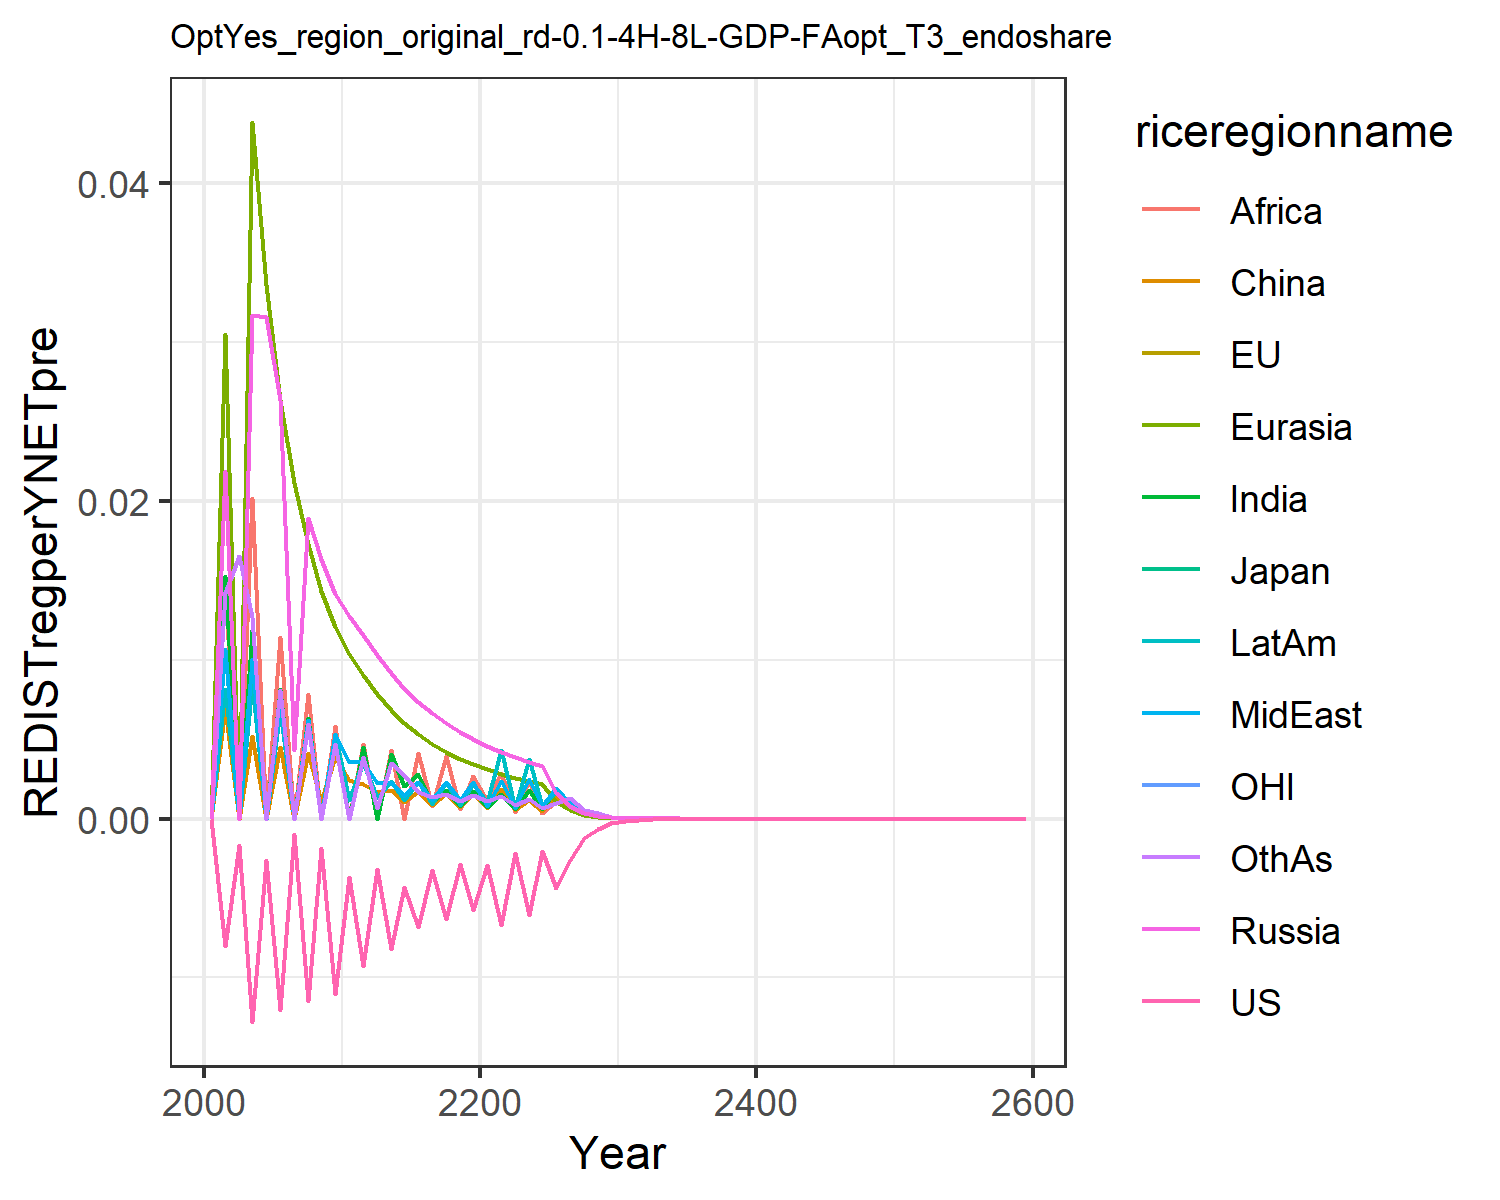

The data file committed next to this chart (first rows):
0.0, 0.0, 0.0, 0.0, 0.0, 0.0, 0.0, 0.0, 0.0, 0.0, 0.0, 0.0
-0.008025, -0.008025, -0.008025, 0.02186, 0.03051, 0.006963, 0.01526, 0.01069, 0.01435, 0.008146, -0.008025, 0.01419
-0.001645, -0.001645, -0.001645, 0.0, 0.0, 0.0, 0.0, 0.0, 0.0, 0.0, -0.001645, 0.01651
-0.01278, -0.01278, -0.01278, 0.03169, 0.04381, 0.0052, 0.01187, 0.01001, 0.02017, 0.008446, -0.01278, 0.01265
-0.002636, -0.002636, -0.002636, 0.03153, 0.03358, 0.0, 0.0, 0.0, 0.0, 0.0, -0.002636, 0.0
-0.01206, -0.01206, -0.01206, 0.02632, 0.0263, 0.004526, 0.008154, 0.007506, 0.01143, 0.006822, -0.01206, 0.008106
-0.0009811, -0.0009811, -0.0009811, 0.004331, 0.02112, 0.0, 0.0, 0.0, 0.0, 0.0, -0.0009811, 0.0
-0.01145, -0.01145, -0.01145, 0.01889, 0.01726, 0.004135, 0.006329, 0.006218, 0.007843, 0.005946, -0.01145, 0.005953
-0.001851, -0.001851, -0.001851, 0.0163, 0.01432, 0.001117, 0.0, 0.0, 0.0, 9.883336138895569e-5, -0.001851, 0.0
-0.01105, -0.01105, -0.01105, 0.01415, 0.01202, 0.003869, 0.005202, 0.0053, 0.005826, 0.005332, -0.01105, 0.004658
-0.003664, -0.003664, -0.003664, 0.01274, 0.01038, 0.002413, 0.0, 0.003556, 0.0, 0.001167, -0.003664, 0.0
-0.009293, -0.009293, -0.009293, 0.01153, 0.009047, 0.002185, 0.004476, 0.003537, 0.004674, 0.003562, -0.009293, 0.003859
-0.003172, -0.003172, -0.003172, 0.01031, 0.007863, 0.001699, 0.0, 0.002211, 0.0, 0.001289, -0.003172, 0.0006511
-0.008202, -0.008202, -0.008202, 0.009136, 0.006832, 0.001773, 0.004082, 0.002328, 0.004334, 0.002353, -0.008202, 0.003496
-0.004333, -0.004333, -0.004333, 0.008161, 0.00599, 0.001022, 0.002076, 0.001404, 0.0, 0.001172, -0.004333, 0.002756
-0.006841, -0.006841, -0.006841, 0.007334, 0.00529, 0.001703, 0.002782, 0.002322, 0.004111, 0.002279, -0.006841, 0.00169
-0.00325, -0.00325, -0.00325, 0.006623, 0.004702, 0.0008283, 0.001036, 0.001141, 0.0007989, 0.0008933, -0.00325, 0.001372
-0.00631, -0.00631, -0.00631, 0.006005, 0.004203, 0.00162, 0.001798, 0.002319, 0.003956, 0.002225, -0.00631, 0.001526
-0.002856, -0.002856, -0.002856, 0.005466, 0.003776, 0.0007315, 0.0007897, 0.001182, 0.0006019, 0.0008595, -0.002856, 0.001106
-0.005728, -0.005728, -0.005728, 0.004992, 0.003408, 0.001577, 0.001749, 0.002329, 0.002664, 0.002192, -0.005728, 0.00146
-0.002945, -0.002945, -0.002945, 0.004567, 0.003095, 0.0006537, 0.0007108, 0.000813, 0.001183, 0.00103, -0.002945, 0.001119
-0.006709, -0.006709, -0.006709, 0.00419, 0.002822, 0.00187, 0.00156, 0.002337, 0.00287, 0.004332, -0.006709, 0.001421
-0.002174, -0.002174, -0.002174, 0.003857, 0.002578, 0.0005523, 0.0006235, 0.0007199, 0.0003854, 0.0006441, -0.002174, 0.0008643
-0.006059, -0.006059, -0.006059, 0.00356, 0.002362, 0.001136, 0.001819, 0.002478, 0.002438, 0.003724, -0.006059, 0.001204
-0.002043, -0.002043, -0.002043, 0.003294, 0.002171, 0.0004693, 0.0005754, 0.000777, 0.0003245, 0.0007749, -0.002043, 0.0006856
-0.004382, -0.004382, -0.004382, 0.001584, 0.001038, 0.001342, 0.001849, 0.001935, 0.001077, 0.001663, -0.004382, 0.0009932
-0.002615, -0.002615, -0.002615, 0.000763, 0.000566, 0.0006446, 0.0008001, 0.0009326, 0.0005172, 0.0008025, -0.002615, 0.001291
-0.001206, -0.001206, -0.001206, 0.0003679, 0.0002385, 0.00031, 0.0003842, 0.0004496, 0.0002486, 0.0003874, -0.001206, 0.0005222
-0.0006566, -0.0006566, -0.0006566, 0.0001776, 0.0001146, 0.0001494, 0.0001847, 0.000217, 0.0001197, 0.0001872, -0.0006566, 0.0003555
-0.000286, -0.000286, -0.000286, 8.583721345097662e-5, 5.5160336910153625e-5, 7.207146633940949e-5, 8.897610192991902e-5, 0.0001049, 5.7715001423066965e-5, 9.052873712953352e-5, -0.000286, 0.0001215
-0.000139, -0.000139, -0.000139, 4.1439576002411885e-5, 2.6533104323730537e-5, 3.47397582119058e-5, 4.283199457834932e-5, 5.063289783449631e-5, 2.7811556949411627e-5, 4.373065303223633e-5, -0.000139, 5.860085567555094e-5
-6.882882567918832e-5, -6.882882567918834e-5, -6.882882567918834e-5, 2.0014368591876813e-5, 1.2773214080068273e-5, 1.6757404043675832e-5, 2.063522556152306e-5, 2.4463540561615543e-5, 1.592434248006796e-5, 2.1131402974301194e-5, -6.882882567918834e-5, 2.828777972438652e-5
-3.837891954930125e-5, -3.837891954930125e-5, -3.837891954930125e-5, 9.690235307685121e-6, 6.165964724352917e-6, 8.108921708548599e-6, 9.967340250251413e-6, 1.1845961897579284e-5, 6.484846811517344e-6, 1.0237014083089672e-5, -3.837891954930125e-5, 2.155545455888781e-5
-1.6036900831898273e-5, -1.6036900831898273e-5, -1.6036900831898273e-5, 4.6960575926003305e-6, 2.980131466629699e-6, 3.928845753065166e-6, 4.820145942807271e-6, 5.7414452851606725e-6, 3.139084540933064e-6, 4.963751093309136e-6, -1.6036900831898273e-5, 6.631122745136561e-6
-7.815760836819058e-6, -7.815760836819058e-6, -7.815760836819058e-6, 2.277477865470732e-6, 1.4418055874433563e-6, 1.905517569839907e-6, 2.3332402847742376e-6, 2.7848041842948754e-6, 1.5209694861680907e-6, 2.408521274106181e-6, -7.815760836819058e-6, 3.2150707186242326e-6
-3.8097628004575533e-6, -3.8097628004575533e-6, -3.8097628004575537e-6, 1.105200127206261e-6, 6.981493003894129e-7, 9.249864271919571e-7, 1.130351055251016e-6, 1.3515691070396362e-6, 7.375467826434342e-7, 1.1693340906647078e-6, -3.8097628004575533e-6, 1.5599568446026538e-6
-1.8572785355625761e-6, -1.8572785355625766e-6, -1.8572785355625761e-6, 5.366048872228904e-7, 3.383070682046692e-7, 4.4934568286354733e-7, 5.479926545719603e-7, 6.56317961334982e-7, 3.579017846803663e-7, 5.679837756285287e-7, -1.8572785355625766e-6, 7.573739498697707e-7
-9.086621491253323e-7, -9.086621491253323e-7, -9.086621491253323e-7, 2.606549177584882e-7, 1.6404252053604249e-7, 2.1842830179466252e-7, 2.6583166673127266e-7, 3.188554176073953e-7, 1.7990020982597278e-7, 2.760032845607465e-7, -9.086621491253324e-7, 3.679176812149162e-7
-4.4304653671000474e-7, -4.4304653671000474e-7, -4.430465367100047e-7, 1.2666351167114407e-7, 7.958893576091177e-8, 1.0624003241749543e-7, 1.2902650277401918e-7, 1.5497204939157125e-7, 8.740039972832147e-8, 1.3416881826785836e-7, -4.4304653671000474e-7, 1.788160198498368e-7
-2.1528289505918894e-7, -2.1528289505918891e-7, -2.1528289505918891e-7, 6.157325460903579e-8, 3.8634290170354956e-8, 5.1700095068020194e-8, 6.265642295332462e-8, 7.534828359596532e-8, 4.103775098829559e-8, 6.524240955861504e-8, -2.1528289505918891e-7, 8.694704382922662e-8
-1.1087561779544466e-7, -1.1087561779544468e-7, -1.1087561779544466e-7, 2.994133607340076e-8, 1.8762632545075005e-8, 3.534034998699702e-8, 3.043997954958882e-8, 3.664686558999555e-8, 1.995581130179066e-8, 3.17346881251119e-8, -1.1087561779544465e-7, 4.22937409550112e-8
-3.5652295771433867e-7, -3.565229577143387e-7, -3.565229577143387e-7, 1.014281091052001e-7, 6.348609389383858e-8, 8.53812525719721e-8, 1.030337487166758e-7, 1.2416893492943001e-7, 6.760994711332065e-8, 1.075313600419751e-7, -3.565229577143387e-7, 1.4332993694312516e-7
-1.738630037948179e-7, -1.738630037948179e-7, -1.7386300379481793e-7, 4.934838038099937e-8, 3.085611043625171e-8, 4.160139218980458e-8, 5.009398476304839e-8, 6.042555304192643e-8, 3.290196510870365e-8, 5.233029135000874e-8, -1.738630037948179e-7, 6.97676181218845e-8
-8.478901377716766e-8, -8.478901377716766e-8, -8.478901377716764e-8, 2.401527712350431e-8, 1.5001999882649383e-8, 2.0276769969175978e-8, 2.436301228135156e-8, 2.941251608803495e-8, 1.6016647289435195e-8, 2.5471938401543928e-8, -8.478901377716767e-8, 3.3970140130894024e-8
-4.13507372691213e-8, -4.13507372691213e-8, -4.135073726912131e-8, 1.1689403308164037e-8, 7.296051996527136e-9, 9.886003507462608e-9, 1.1852276025538718e-8, 1.4319806403544801e-8, 7.799128235503775e-9, 1.2400880088118627e-8, -4.135073726912131e-8, 1.6544550338412383e-8
-2.0166801417128635e-8, -2.0166801417128635e-8, -2.0166801417128635e-8, 5.690862469346678e-9, 3.5493134106122705e-9, 4.8212631542346975e-9, 5.7674704810940806e-9, 6.973104688665911e-9, 3.798680473015421e-9, 6.038325082665125e-9, -2.0166801417128635e-8, 8.059642620754695e-9
-9.835577189878713e-9, -9.835577189878713e-9, -9.835577189878713e-9, 2.771001333467228e-9, 1.7270569615958975e-9, 2.35183773522775e-9, 2.8071822879597266e-9, 3.396181564244836e-9, 1.8506341695596248e-9, 2.9406720115580158e-9, -9.835577189878713e-9, 3.927081481418048e-9
-4.79701243522026e-9, -4.797012435220259e-9, -4.79701243522026e-9, 1.3494630270569229e-9, 8.405513712869691e-10, 1.1474924973398745e-9, 1.3666187132622217e-9, 1.6543361218550325e-9, 9.017777027682951e-10, 1.4323072720524777e-9, -4.797012435220259e-9, 1.9138525572946386e-9
-2.3396409090566317e-9, -2.3396409090566317e-9, -2.3396409090566317e-9, 6.572707488819096e-10, 4.091736140159342e-10, 5.599882907642946e-10, 6.654363929835123e-10, 8.059683162920683e-10, 4.3950166770150204e-10, 6.97717122009537e-10, -2.3396409090566317e-9, 9.328751003801491e-10
-1.1411276628869425e-9, -1.1411276628869425e-9, -1.1411276628869425e-9, 3.2017011093522913e-10, 1.992178126748228e-10, 2.7332930265342884e-10, 3.240708823980606e-10, 3.927059336249859e-10, 2.1423755776436907e-10, 3.399153695465678e-10, -1.1411276628869423e-9, 4.5478676098390645e-10
-5.565770569879672e-10, -5.565770569879672e-10, -5.565770569879672e-10, 1.5597864149514762e-10, 9.701037680534187e-11, 1.3343323635511983e-10, 1.5784848332486253e-10, 1.9136687360323661e-10, 1.0444736461024062e-10, 1.6561728467671762e-10, -5.565770569879672e-10, 2.2174557583673726e-10
-2.71470004074488e-10, -2.7147000407448805e-10, -2.7147000407448805e-10, 7.59963222901137e-11, 4.7246620895333024e-11, 6.514867988888138e-11, 7.689554061854782e-11, 9.326333573848617e-11, 5.092835468024571e-11, 8.070113375241172e-11, -2.7147000407448805e-10, 1.0813322362743565e-10
-1.3241079281109692e-10, -1.3241079281109694e-10, -1.3241079281109694e-10, 3.703043561230771e-11, 2.3013337550761312e-11, 3.1813018794857866e-11, 3.746418590185024e-11, 4.54564576256602e-11, 2.4835690253731163e-11, 3.9326821277178486e-11, -1.3241079281109692e-10, 5.273696773447782e-11
-6.458467333585393e-11, -6.458467333585392e-11, -6.458467333585392e-11, 1.804512960843437e-11, 1.1210865335955432e-11, 1.5536611886116647e-11, 1.8254944214463866e-11, 2.2157293768314445e-11, 1.2112728856251323e-11, 1.9165925213397534e-11, -6.458467333585392e-11, 2.5722802612337e-11
-3.15021140261729e-11, -3.15021140261729e-11, -3.150211402617289e-11, 8.794125384531669e-12, 5.461906744387889e-12, 7.588483530686971e-12, 8.89588138238775e-12, 1.0801168713199583e-11, 5.908159420422777e-12, 9.341128019176559e-12, -3.15021140261729e-11, 1.2547705538272849e-11
-1.5365748818372036e-11, -1.5365748818372036e-11, -1.5365748818372036e-11, 4.286014489591005e-12, 2.661279515580514e-12, 3.706777292412807e-12, 4.335482125602857e-12, 5.265680142305545e-12, 2.8820573691370606e-12, 4.552968213542877e-12, -1.5365748818372033e-11, 6.121381653286348e-12
-7.494993222274143e-12, -7.494993222274143e-12, -7.494993222274143e-12, 2.0890081482681733e-12, 1.296801997842323e-12, 1.810826488081096e-12, 2.1131088773493826e-12, 2.567231302556576e-12, 1.4060133136683366e-12, 2.2192852376671188e-12, -7.494993222274145e-12, 2.9865534172019656e-12
-3.655880265468571e-12, -3.655880265468571e-12, -3.655880265468571e-12, 1.0182387388878134e-12, 6.319607908198278e-13, 8.84692742914649e-13, 1.0300040010637568e-12, 1.2516984775637156e-12, 6.859764679969066e-13, 1.0818138807451416e-12, -3.655880265468571e-12, 1.4572153393688814e-12
-1.7832639789906887e-12, -1.7832639789906887e-12, -1.7832639789906891e-12, 4.963405970310485e-13, 3.0798996215312184e-13, 4.3225514718343547e-13, 5.020943885858126e-13, 6.103181856989646e-13, 3.347024582239453e-13, 5.273644265110797e-13, -1.7832639789906887e-12, 7.110612896448829e-13
-8.698453419623696e-13, -8.698453419623696e-13, -8.698453419623697e-13, 2.4195167304916773e-13, 1.5011011951182014e-13, 2.1121127317527003e-13, 2.447701277481365e-13, 2.975998161994645e-13, 1.6331862929318163e-13, 2.5709054920020044e-13, -8.698453419623696e-13, 3.469905982528225e-13
